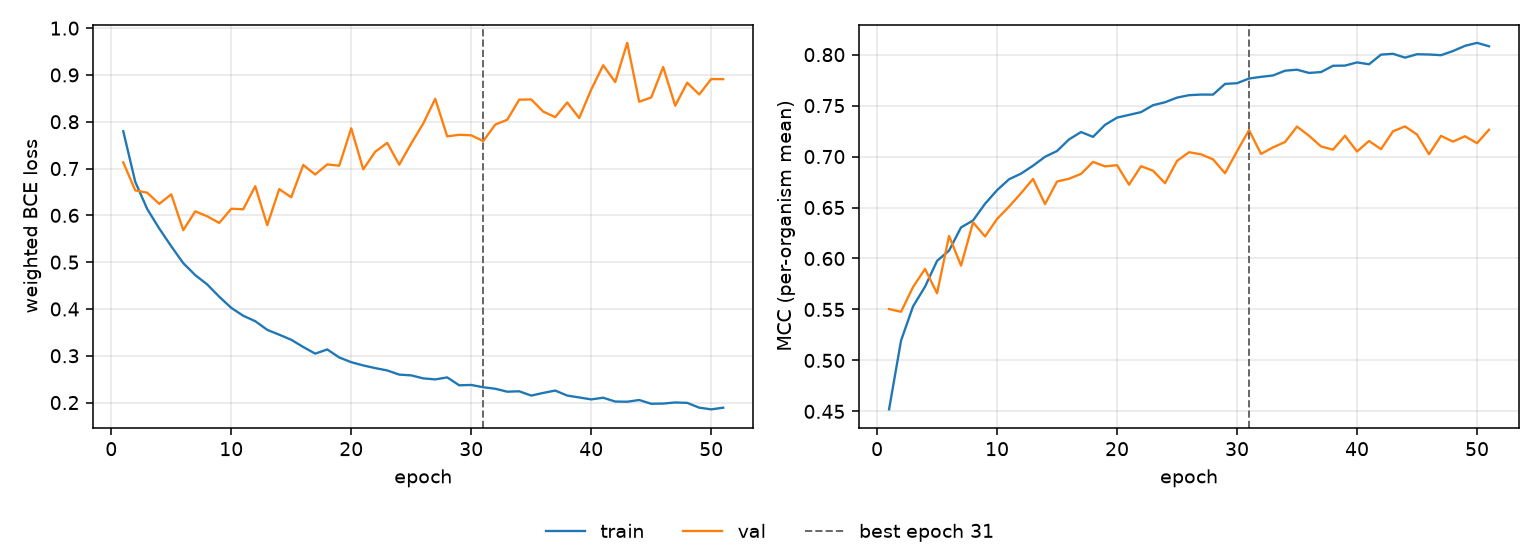

Values plotted in this chart, from the file beside it:
epoch, tr_loss, vl_loss, tr_mcc, vl_mcc, is_best
1, 0.7797, 0.7132, 0.452, 0.5504, False
2, 0.6716, 0.6533, 0.5195, 0.5477, False
3, 0.6134, 0.6483, 0.553, 0.5721, False
4, 0.5718, 0.6245, 0.5724, 0.5897, False
5, 0.5339, 0.6449, 0.5976, 0.5658, False
6, 0.4978, 0.5683, 0.6078, 0.6221, False
7, 0.4723, 0.6085, 0.6305, 0.593, False
8, 0.4523, 0.5979, 0.6373, 0.6355, False
9, 0.4261, 0.5837, 0.6537, 0.6216, False
10, 0.4023, 0.6141, 0.667, 0.6388, False
11, 0.3855, 0.6129, 0.6777, 0.6509, False
12, 0.3739, 0.6623, 0.6833, 0.6641, False
13, 0.3554, 0.5789, 0.691, 0.6781, False
14, 0.345, 0.6561, 0.6998, 0.6533, False
15, 0.3341, 0.6386, 0.7054, 0.6755, False
16, 0.3187, 0.7076, 0.7169, 0.6782, False
17, 0.3045, 0.6872, 0.7241, 0.683, False
18, 0.3135, 0.7088, 0.7193, 0.6948, False
19, 0.2963, 0.7061, 0.7311, 0.6904, False
20, 0.2863, 0.786, 0.7382, 0.6915, False
21, 0.2793, 0.6983, 0.7409, 0.6724, False
22, 0.2736, 0.7359, 0.7436, 0.6905, False
23, 0.2686, 0.7549, 0.7504, 0.6861, False
24, 0.2597, 0.7082, 0.7533, 0.6738, False
25, 0.2581, 0.7536, 0.7578, 0.6957, False
26, 0.2517, 0.7961, 0.7602, 0.7042, False
27, 0.2494, 0.849, 0.7608, 0.7022, False
28, 0.2538, 0.7687, 0.7608, 0.6973, False
29, 0.2369, 0.7721, 0.7713, 0.6836, False
30, 0.2376, 0.771, 0.772, 0.7052, False
31, 0.2327, 0.7587, 0.7765, 0.7259, True
32, 0.2295, 0.7939, 0.7782, 0.7026, False
33, 0.2232, 0.8043, 0.7795, 0.709, False
34, 0.2241, 0.8472, 0.7842, 0.7143, False
35, 0.2149, 0.8477, 0.7852, 0.7294, False
36, 0.2206, 0.8216, 0.782, 0.7204, False
37, 0.2256, 0.8098, 0.7829, 0.71, False
38, 0.2149, 0.8411, 0.7891, 0.7067, False
39, 0.2109, 0.8079, 0.7892, 0.7204, False
40, 0.2068, 0.8687, 0.7924, 0.7049, False
41, 0.2103, 0.9207, 0.7905, 0.7153, False
42, 0.2022, 0.8847, 0.8, 0.7073, False
43, 0.2018, 0.9686, 0.8008, 0.7248, False
44, 0.2054, 0.8427, 0.797, 0.7296, False
45, 0.1974, 0.8518, 0.8004, 0.7216, False
46, 0.1978, 0.9169, 0.8001, 0.7023, False
47, 0.2002, 0.8343, 0.7994, 0.7203, False
48, 0.1993, 0.8834, 0.8035, 0.7147, False
49, 0.1891, 0.8582, 0.8086, 0.7199, False
50, 0.1854, 0.8912, 0.8116, 0.7131, False
51, 0.189, 0.891, 0.8082, 0.7263, False
